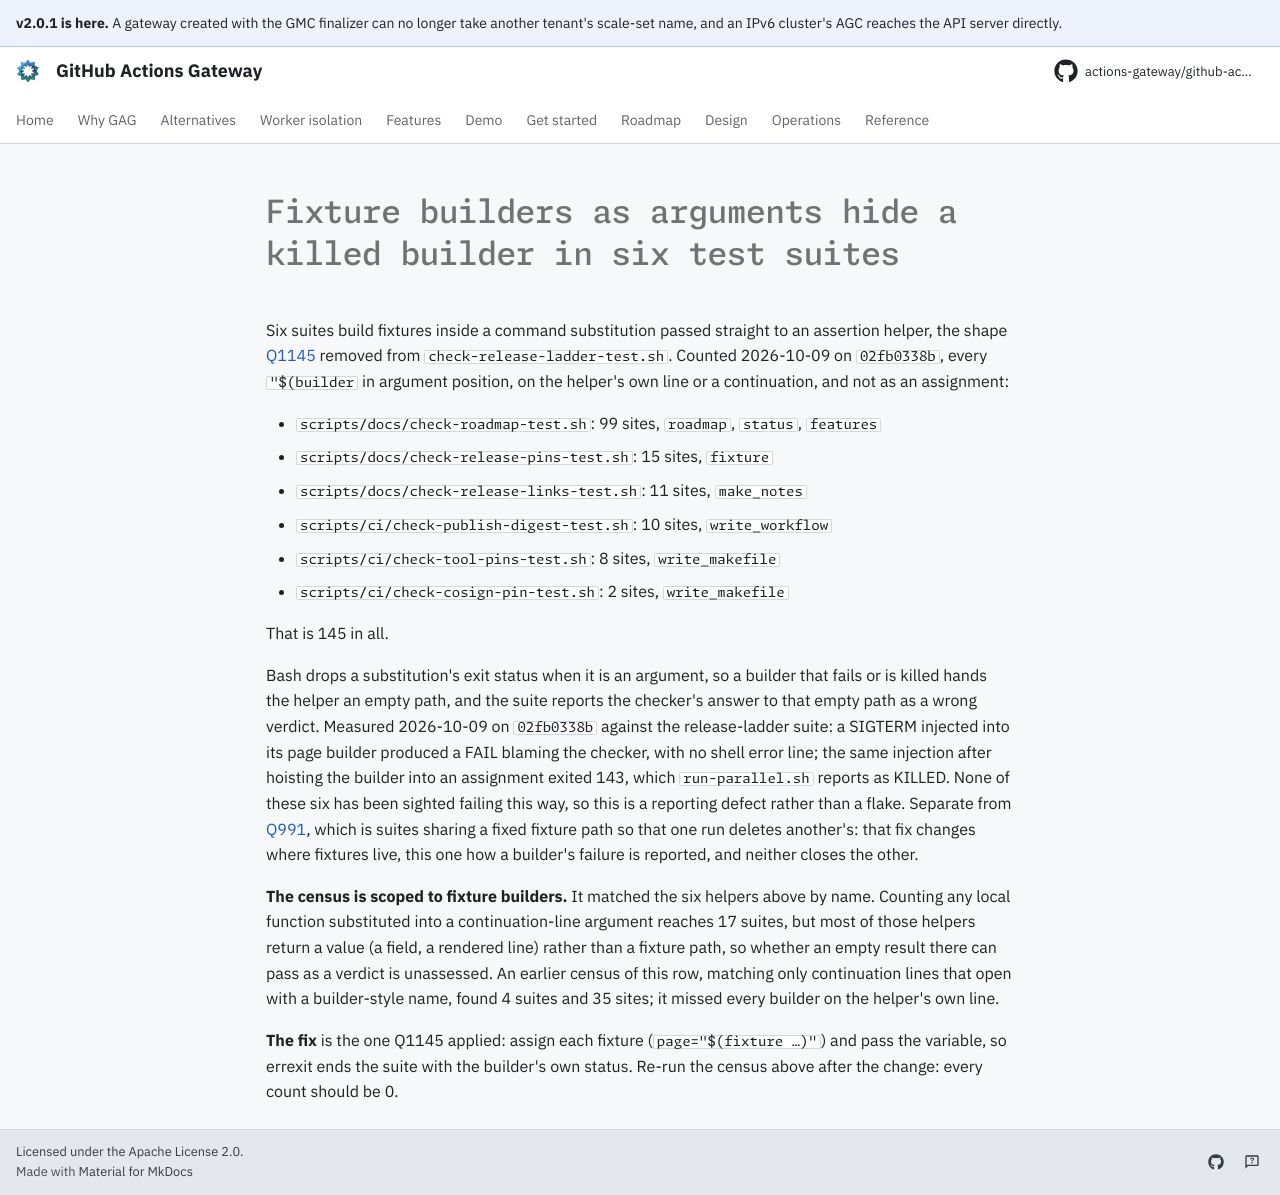

repository: actions-gateway/github-actions-gateway · page: dev/queue/Q1170/index.html · generator: mkdocs

---
id: Q1170
rank: b47i
labels:
    - tests
    - debt
status: ready
size: M
target: ../../scripts/docs/check-roadmap-test.sh
---

# Fixture builders as arguments hide a killed builder in six test suites

Six suites build fixtures inside a command substitution passed straight to an assertion helper, the shape [Q1145](Q1145.md) removed from `check-release-ladder-test.sh`.
Counted 2026-10-09 on `02fb0338b`, every `"$(builder` in argument position, on the helper's own line or a continuation, and not as an assignment:

- `scripts/docs/check-roadmap-test.sh`: 99 sites, `roadmap`, `status`, `features`
- `scripts/docs/check-release-pins-test.sh`: 15 sites, `fixture`
- `scripts/docs/check-release-links-test.sh`: 11 sites, `make_notes`
- `scripts/ci/check-publish-digest-test.sh`: 10 sites, `write_workflow`
- `scripts/ci/check-tool-pins-test.sh`: 8 sites, `write_makefile`
- `scripts/ci/check-cosign-pin-test.sh`: 2 sites, `write_makefile`

That is 145 in all.

Bash drops a substitution's exit status when it is an argument, so a builder that fails or is killed hands the helper an empty path, and the suite reports the checker's answer to that empty path as a wrong verdict.
Measured 2026-10-09 on `02fb0338b` against the release-ladder suite: a SIGTERM injected into its page builder produced a FAIL blaming the checker, with no shell error line; the same injection after hoisting the builder into an assignment exited 143, which `run-parallel.sh` reports as KILLED.
None of these six has been sighted failing this way, so this is a reporting defect rather than a flake.
Separate from [Q991](Q991.md), which is suites sharing a fixed fixture path so that one run deletes another's: that fix changes where fixtures live, this one how a builder's failure is reported, and neither closes the other.

**The census is scoped to fixture builders.** It matched the six helpers above by name.
Counting any local function substituted into a continuation-line argument reaches 17 suites, but most of those helpers return a value (a field, a rendered line) rather than a fixture path, so whether an empty result there can pass as a verdict is unassessed.
An earlier census of this row, matching only continuation lines that open with a builder-style name, found 4 suites and 35 sites; it missed every builder on the helper's own line.

**The fix** is the one Q1145 applied: assign each fixture (`page="$(fixture …)"`) and pass the variable, so errexit ends the suite with the builder's own status.
Re-run the census above after the change: every count should be 0.
